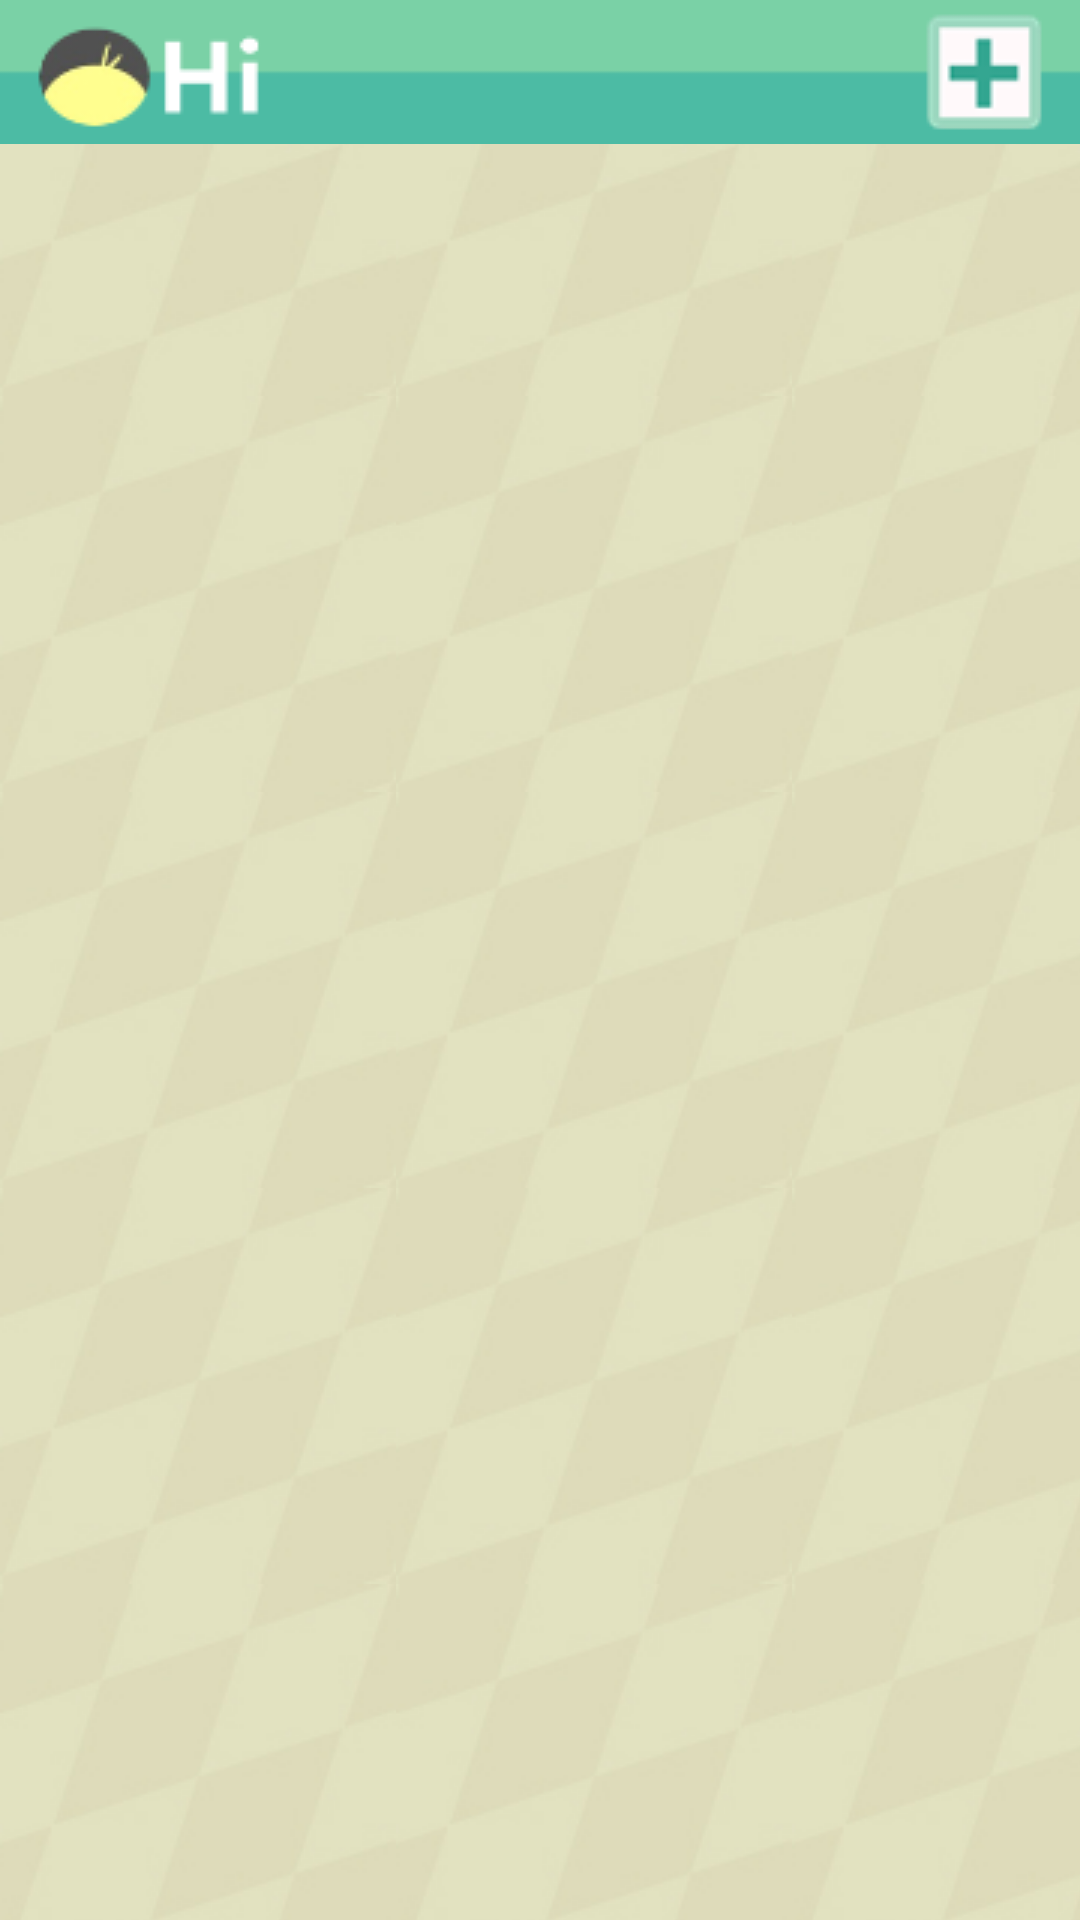

Produce the Android XML layout that renders to this screen, including the resource entries it uses.
<!-- AndroidManifest.xml: application theme AppTheme -->
<!-- res/layout/activity_activity.xml -->
<?xml version="1.0" encoding="utf-8"?>

<LinearLayout xmlns:android="http://schemas.android.com/apk/res/android"
    android:layout_width="match_parent"
    android:layout_height="match_parent"
    android:orientation="vertical" 
    android:background="@drawable/background_login"
    >
    
	<RelativeLayout
	    android:layout_width="match_parent"
    	android:layout_height="wrap_content"
    	android:paddingLeft="12dp"
    	android:paddingRight="12dp"
    	android:paddingTop="4dp"
    	android:paddingBottom="4dp"
    	android:background="@drawable/menu_bg"
    	android:orientation="horizontal">
	   
	    <ImageView
	        android:layout_width="wrap_content"
    		android:layout_height="wrap_content"
            android:layout_alignParentLeft="true"
            android:src="@drawable/title_image"      
	    />
	        
	    <ImageView 
	        android:layout_width="wrap_content"
    		android:layout_height="wrap_content"
            android:layout_alignParentRight="true"
            android:src="@drawable/button_add"   
	    />
	    
	</RelativeLayout>
    
    <ListView   
     android:id="@id/android:list"
     android:layout_width="fill_parent"  
     android:layout_height="wrap_content" 
     > 	</ListView>     
    
</LinearLayout>
<!-- resources referenced by this layout -->
<resources>
  <!-- drawable background_login (drawable-mdpi) -->
  <?xml version="1.0" encoding="utf-8"?>
  
  <bitmap xmlns:android="http://schemas.android.com/apk/res/android" 
       android:src="@drawable/bg" 
       android:tileMode="repeat" />
  <!-- drawable button_add: png bitmap (drawable-mdpi, 3812 bytes) -->
  <!-- drawable menu_bg: png bitmap (drawable-mdpi, 2880 bytes) -->
  <!-- drawable title_image: png bitmap (drawable-mdpi, 2577 bytes) -->
  <style name="AppTheme" parent="AppBaseTheme">
          
           <item name="android:windowNoTitle">true</item>
      </style>
  <!-- drawable bg: png bitmap (drawable-mdpi, 5151 bytes) -->
  <style name="AppBaseTheme" parent="android:Theme.Light">
          
      </style>
</resources>
